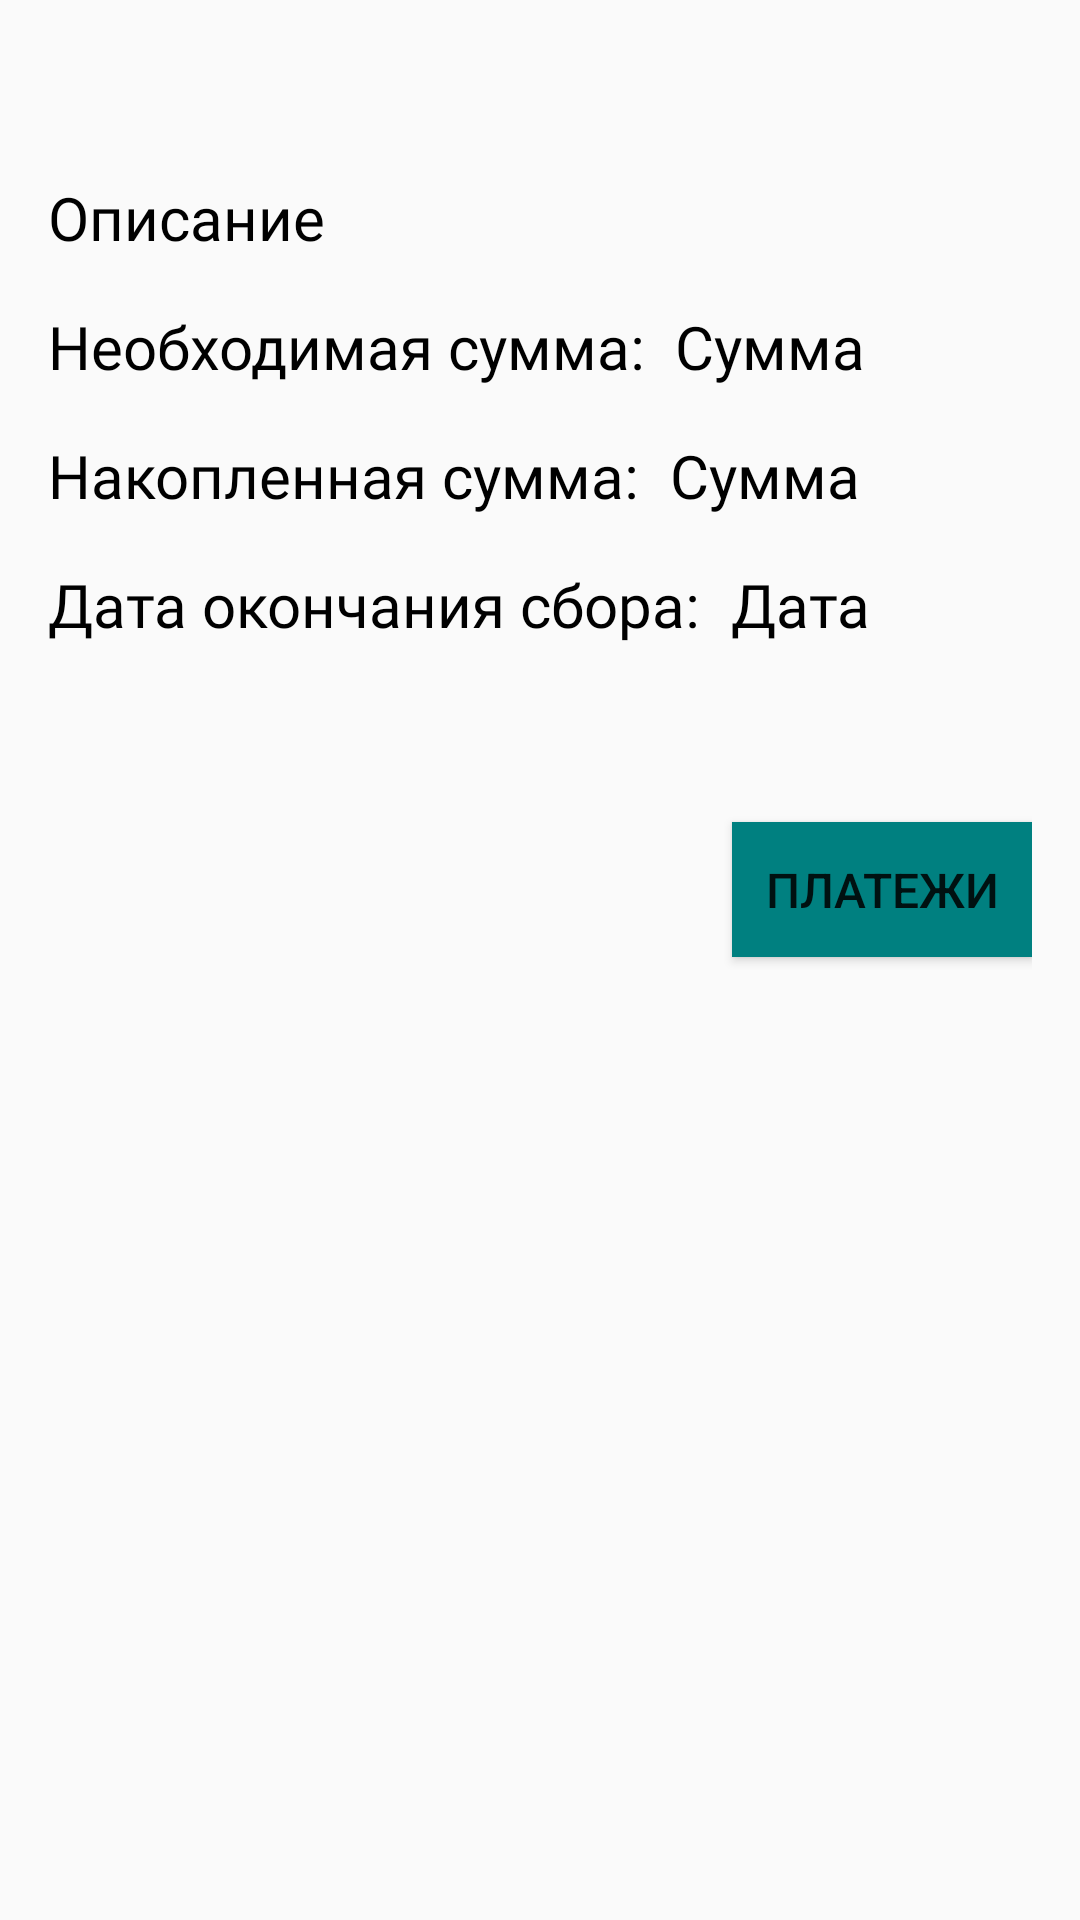

Here is an Android app screen rendered from its layout file. Give the layout XML and the strings, colors and styles it references.
<!-- AndroidManifest.xml: application theme PesokApp -->
<!-- res/layout/goal_item.xml -->
<?xml version="1.0" encoding="utf-8"?>
<androidx.constraintlayout.widget.ConstraintLayout xmlns:android="http://schemas.android.com/apk/res/android"
    xmlns:app="http://schemas.android.com/apk/res-auto"
    android:layout_width="match_parent"
    android:layout_height="wrap_content"
    xmlns:tools="http://schemas.android.com/tools"
    android:padding="16dp"
    android:background="?android:attr/selectableItemBackground">>

    <Button
        android:id="@+id/addPaymentBt"
        android:layout_width="100dp"
        android:layout_height="45dp"
        android:layout_marginTop="16dp"
        android:textSize="16sp"
        android:text="Платежи"
        android:background="@color/green"
        app:layout_constraintEnd_toEndOf="parent"
        app:layout_constraintTop_toBottomOf="@+id/textViewUserInfo" />
    <TextView
        android:id="@+id/status"
        android:layout_width="wrap_content"
        android:layout_height="wrap_content"
        android:fontFamily="@font/ubuntu_light"
        android:text=""
        android:textColor="@android:color/black"
        android:textSize="20sp"
        app:layout_constraintEnd_toEndOf="parent"
        app:layout_constraintTop_toTopOf="parent" />

    <TextView
        android:id="@+id/DescriptionTv"
        android:layout_width="wrap_content"
        android:layout_height="wrap_content"
        android:layout_marginTop="16dp"
        android:fontFamily="@font/ubuntu_light"
        android:text="Описание"
        android:textColor="@android:color/black"
        android:textSize="20sp"
        app:layout_constraintStart_toStartOf="parent"
        app:layout_constraintTop_toBottomOf="@+id/status" />

    <TextView
        android:id="@+id/AmountTV"
        android:layout_width="wrap_content"
        android:layout_height="wrap_content"
        android:layout_marginTop="16dp"
        android:fontFamily="@font/ubuntu_light"
        android:text="Необходимая сумма: "
        android:textColor="@android:color/black"
        android:textSize="20sp"
        app:layout_constraintStart_toStartOf="parent"
        app:layout_constraintTop_toBottomOf="@+id/DescriptionTv" />

    <TextView
        android:id="@+id/Amount"
        android:layout_width="wrap_content"
        android:layout_height="wrap_content"
        android:layout_marginStart="5dp"
        android:text="Сумма"
        android:textColor="@android:color/black"
        android:textSize="20sp"
        android:fontFamily="@font/ubuntu_light"
        app:layout_constraintBottom_toBottomOf="@+id/AmountTV"
        app:layout_constraintStart_toEndOf="@+id/AmountTV"
        app:layout_constraintTop_toTopOf="@+id/AmountTV" />

    <TextView
        android:id="@+id/PaymentAmountTV"
        android:layout_width="wrap_content"
        android:layout_height="wrap_content"
        android:layout_marginTop="16dp"
        android:fontFamily="@font/ubuntu_light"
        android:text="Накопленная сумма: "
        android:textColor="@android:color/black"
        android:textSize="20sp"
        app:layout_constraintStart_toStartOf="parent"
        app:layout_constraintTop_toBottomOf="@+id/AmountTV" />

    <TextView
        android:id="@+id/PaymentAmount"
        android:layout_width="wrap_content"
        android:layout_height="wrap_content"
        android:layout_marginStart="5dp"
        android:text="Сумма"
        android:textColor="@android:color/black"
        android:textSize="20sp"
        android:fontFamily="@font/ubuntu_light"
        app:layout_constraintBottom_toBottomOf="@+id/PaymentAmountTV"
        app:layout_constraintStart_toEndOf="@+id/PaymentAmountTV"
        app:layout_constraintTop_toTopOf="@+id/PaymentAmountTV" />

    <TextView
        android:id="@+id/DeadlineTV"
        android:layout_width="wrap_content"
        android:layout_height="wrap_content"
        android:layout_marginTop="16dp"
        android:fontFamily="@font/ubuntu_light"
        android:text="Дата окончания сбора: "
        android:textColor="@android:color/black"
        android:textSize="20sp"
        app:layout_constraintStart_toStartOf="parent"
        app:layout_constraintTop_toBottomOf="@+id/PaymentAmountTV" />

    <TextView
        android:id="@+id/Deadline"
        android:layout_width="wrap_content"
        android:layout_height="wrap_content"
        android:layout_marginStart="5dp"
        android:text="Дата"
        android:textColor="@android:color/black"
        android:textSize="20sp"
        android:fontFamily="@font/ubuntu_light"
        app:layout_constraintBottom_toBottomOf="@+id/DeadlineTV"
        app:layout_constraintStart_toEndOf="@+id/DeadlineTV"
        app:layout_constraintTop_toTopOf="@+id/DeadlineTV" />

    <LinearLayout
        android:id="@+id/textViewUserInfo"
        android:layout_width="0dp"
        android:layout_height="wrap_content"
        android:layout_marginTop="16dp"
        android:orientation="horizontal"
        app:layout_constraintEnd_toEndOf="parent"
        app:layout_constraintStart_toStartOf="parent"
        app:layout_constraintTop_toBottomOf="@+id/DeadlineTV">


        <TextView
            android:id="@+id/UserNameTV"
            android:layout_width="wrap_content"
            android:layout_height="wrap_content"
            android:fontFamily="@font/ubuntu_light"
            android:textColor="@android:color/black"
            android:textSize="20sp"
            tools:text="Имя" />

        <TextView
            android:id="@+id/UserEmailTV"
            android:layout_width="wrap_content"
            android:layout_height="wrap_content"
            android:layout_marginStart="16dp"
            android:fontFamily="@font/ubuntu_light"
            android:textColor="@android:color/black"
            android:textSize="15sp"
            tools:text="Почта" />

    </LinearLayout>

</androidx.constraintlayout.widget.ConstraintLayout>
<!-- resources referenced by this layout -->
<resources>
  <color name="green">#008080</color>
  <style name="PesokApp" parent="Theme.AppCompat.Light.NoActionBar">
          <item name="android:statusBarColor">@color/pesok</item>
          <item name="colorPrimary">@color/pesok</item>
      </style>
  <color name="pesok">#FAFBED</color>
</resources>
